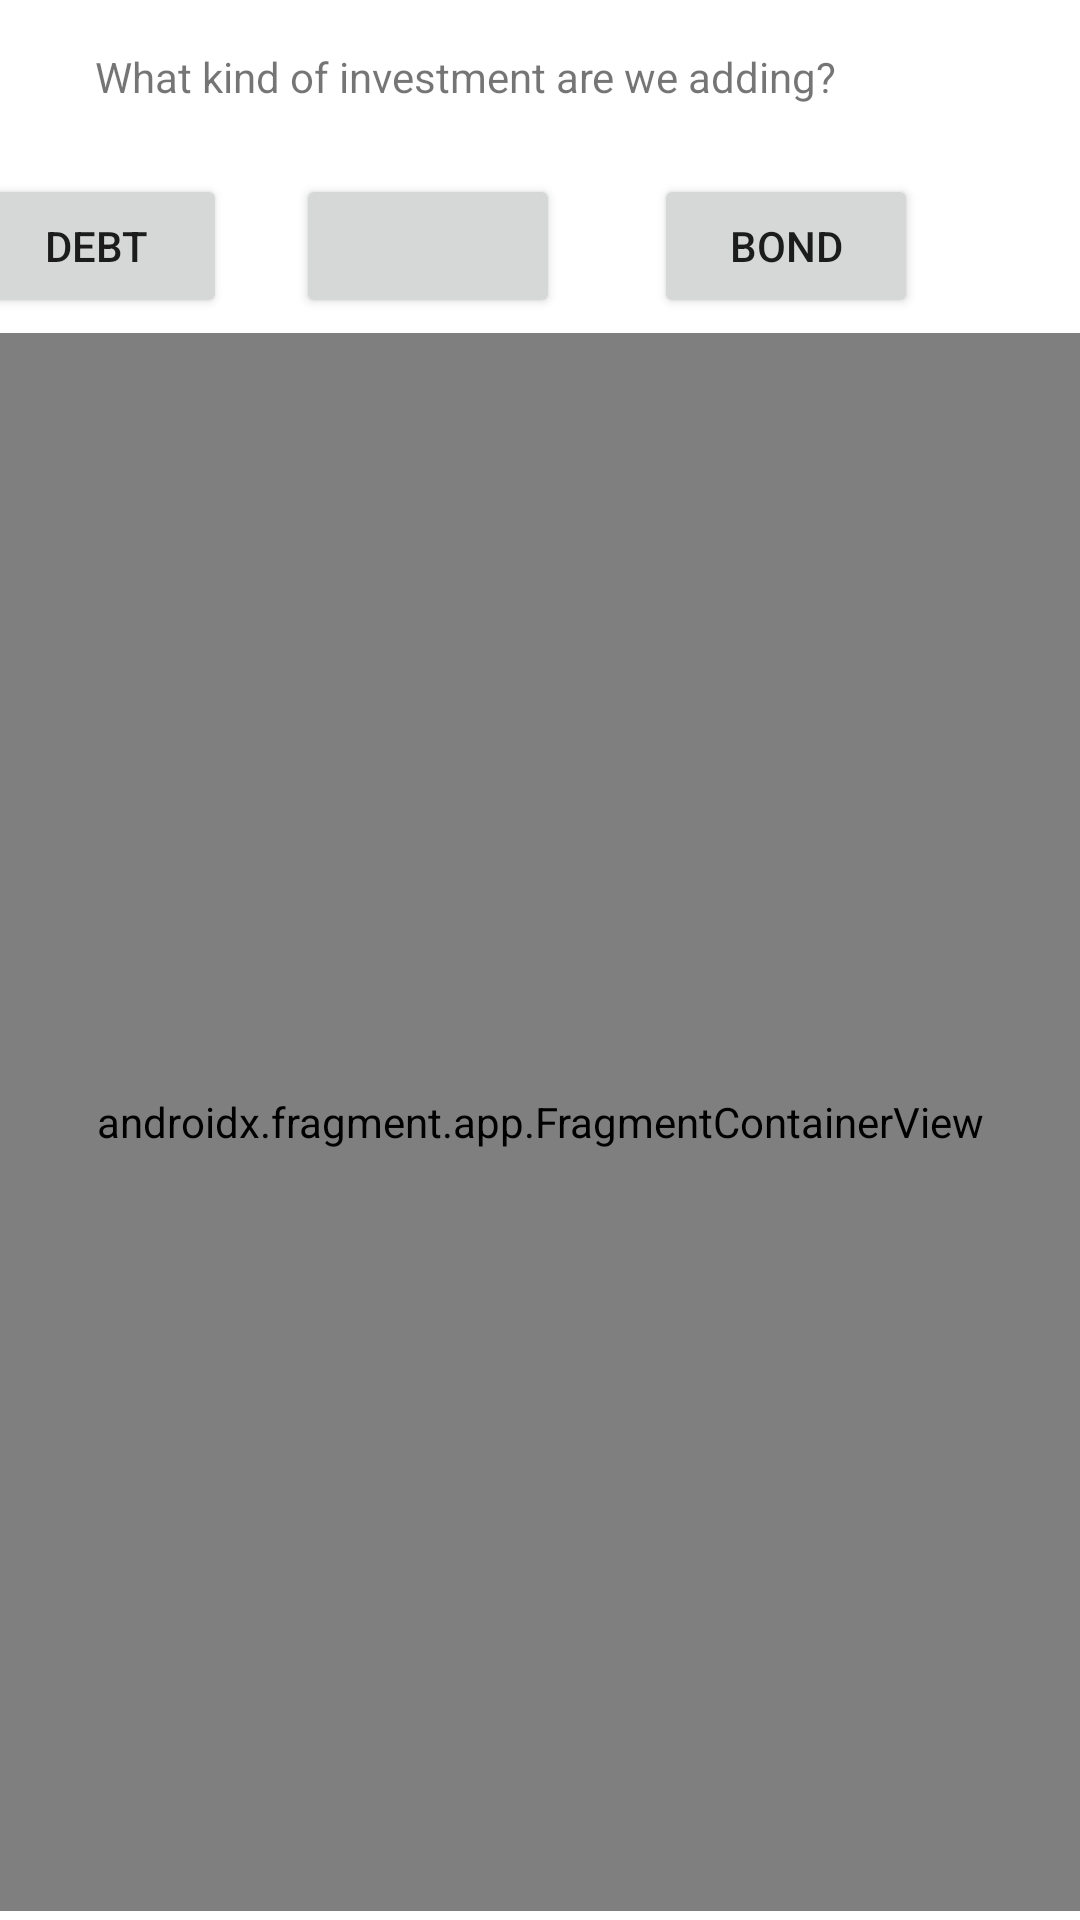

Android layout source for this screen:
<!-- AndroidManifest.xml: application theme AppTheme -->
<!-- res/layout/invest_choicecontrol.xml -->
<?xml version="1.0" encoding="utf-8"?>
<androidx.constraintlayout.widget.ConstraintLayout xmlns:android="http://schemas.android.com/apk/res/android"
    xmlns:app="http://schemas.android.com/apk/res-auto"
    xmlns:tools="http://schemas.android.com/tools"
    android:layout_width="match_parent"
    android:layout_height="match_parent">

    <TextView
        android:id="@+id/invest_choice_heading"
        android:layout_width="wrap_content"
        android:layout_height="wrap_content"
        android:layout_marginTop="16dp"
        android:layout_marginEnd="27dp"
        android:text="What kind of investment are we adding?"
        app:layout_constraintEnd_toEndOf="@+id/invest_add_bond"
        app:layout_constraintTop_toTopOf="parent" />

    <Button
        android:id="@+id/invest_add_debt"
        android:layout_width="wrap_content"
        android:layout_height="wrap_content"
        android:text="debt"
        app:layout_constraintBaseline_toBaselineOf="@+id/invest_add_stock"
        app:layout_constraintEnd_toStartOf="@+id/invest_choice_heading"
        app:layout_constraintStart_toStartOf="@+id/invest_choice_heading" />

    <Button
        android:id="@+id/invest_add_stock"
        android:layout_width="wrap_content"
        android:layout_height="wrap_content"
        android:layout_marginStart="23dp"
        android:layout_marginTop="23dp"
        android:text=""
        app:layout_constraintStart_toEndOf="@+id/invest_add_debt"
        app:layout_constraintTop_toBottomOf="@+id/invest_choice_heading" />

    <Button
        android:id="@+id/invest_add_bond"
        android:layout_width="wrap_content"
        android:layout_height="wrap_content"
        android:layout_marginEnd="54dp"
        android:text="bond"
        app:layout_constraintBaseline_toBaselineOf="@+id/invest_add_stock"
        app:layout_constraintEnd_toEndOf="@+id/invest_fab_fragment" />

    <androidx.fragment.app.FragmentContainerView
        android:id="@+id/invest_fab_fragment"

        android:name="com.example.appdevproject.Investment.Fragments.Invest_fragmentDebt"

        android:layout_width="0dp"
        android:layout_height="526dp"
        android:layout_marginBottom="3dp"
        app:layout_constraintBottom_toBottomOf="parent"
        app:layout_constraintEnd_toEndOf="parent"
        app:layout_constraintStart_toStartOf="parent" />

    


</androidx.constraintlayout.widget.ConstraintLayout>
<!-- resources referenced by this layout -->
<resources>
  <style name="AppTheme" parent="Theme.MaterialComponents.Light">
          
          <item name="colorPrimary">@color/colorPrimary</item>
          <item name="colorPrimaryDark">@color/colorPrimaryDark</item>
          <item name="colorAccent">@color/colorAccent</item>
      </style>
  <color name="colorPrimary">#1976D2</color>
  <color name="colorPrimaryDark">#448AFF</color>
  <color name="colorAccent">#2979FF</color>
</resources>
